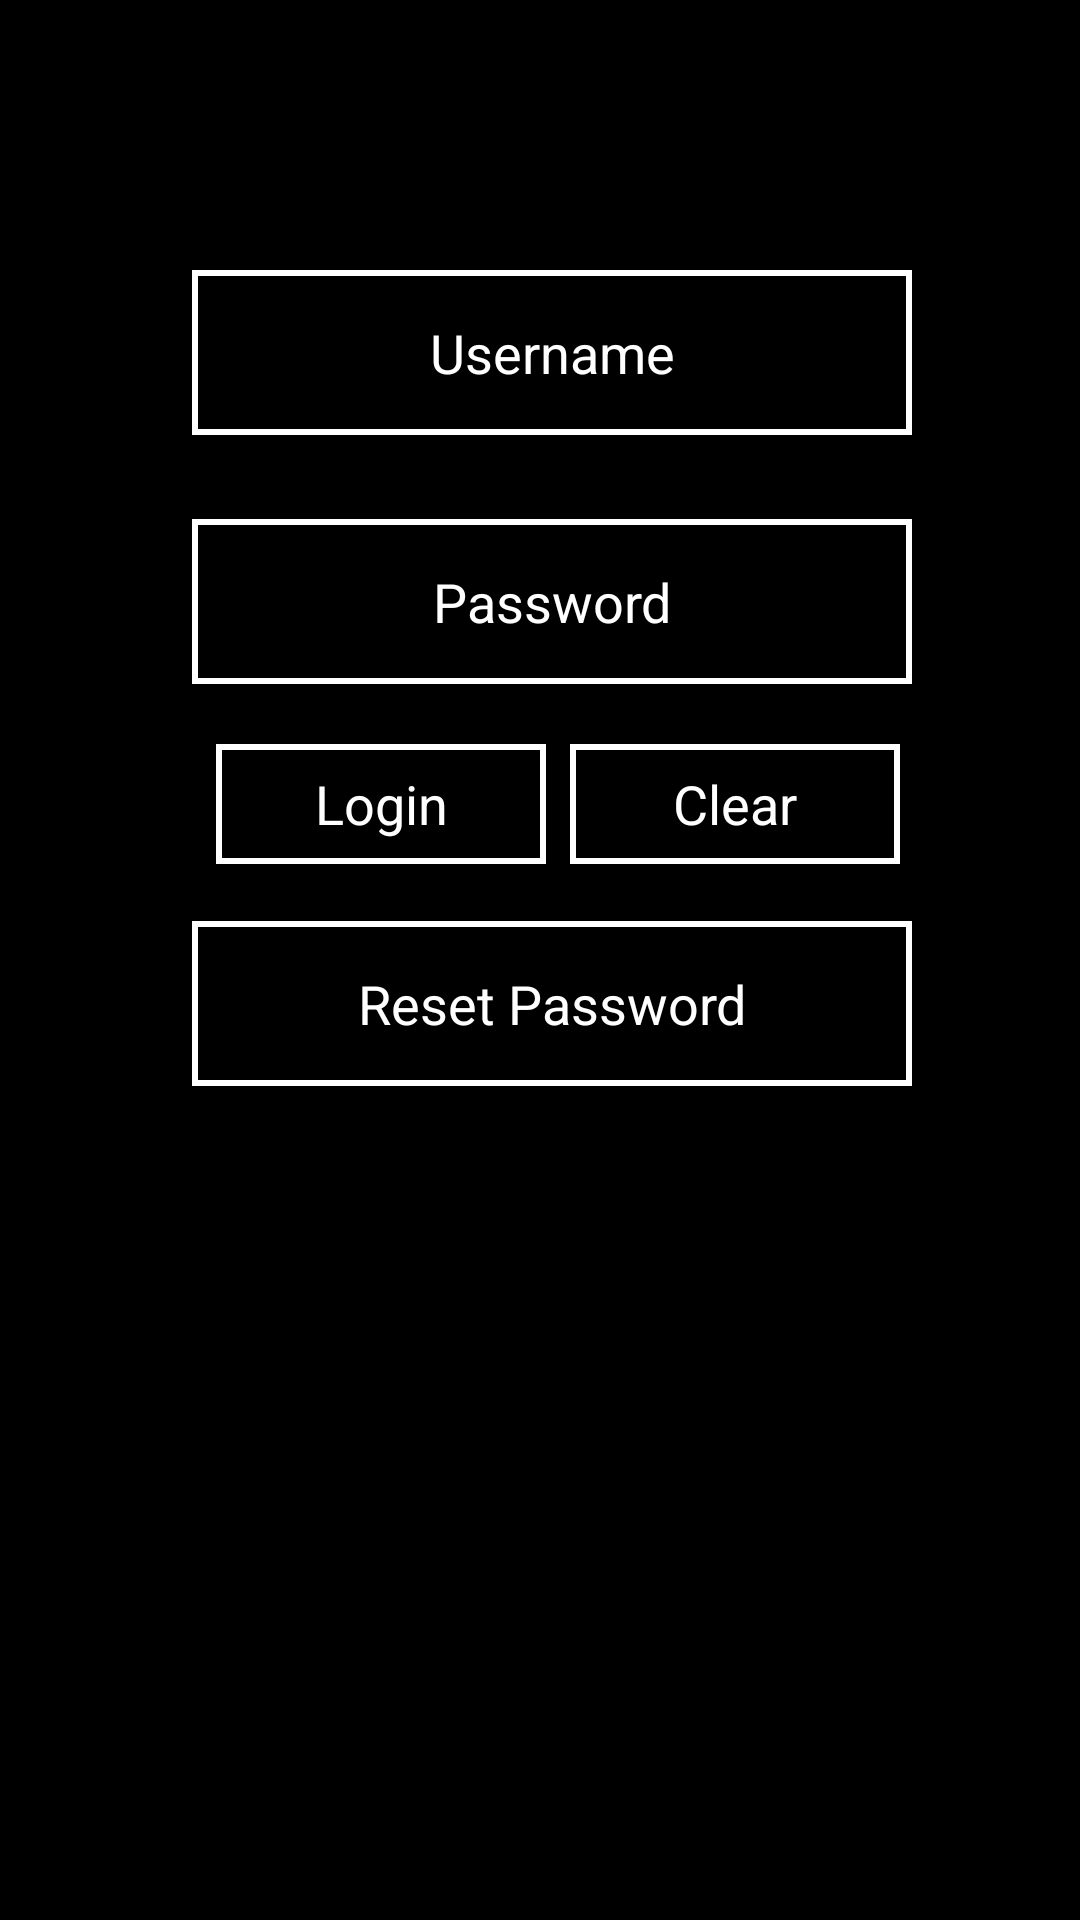

The Android layout XML behind this screen, and the referenced resources:
<!-- AndroidManifest.xml: application theme Theme.CookItYourself -->
<!-- res/layout/activity_login.xml -->
<?xml version="1.0" encoding="utf-8"?>
<androidx.constraintlayout.widget.ConstraintLayout xmlns:android="http://schemas.android.com/apk/res/android"
    xmlns:app="http://schemas.android.com/apk/res-auto"
    xmlns:tools="http://schemas.android.com/tools"
    android:layout_width="match_parent"
    android:layout_height="match_parent"
    tools:context=".Signup"
    android:background="@color/black">

    <TextView
        android:id="@+id/title"
        android:layout_width="215dp"
        android:layout_height="34dp"
        android:layout_marginStart="76dp"
        android:layout_marginTop="28dp"
        android:gravity="center"
        android:textAlignment="center"
        android:textAppearance="@style/TextAppearance.AppCompat.Display1"
        android:textColor="@color/white"
        android:textSize="26sp"
        app:layout_constraintStart_toStartOf="parent"
        app:layout_constraintTop_toTopOf="parent" />

    <EditText
        android:id="@+id/username"
        android:layout_width="240dp"
        android:layout_height="55dp"
        android:layout_marginStart="64dp"
        android:layout_marginTop="28dp"
        android:background="@drawable/border"
        android:ems="10"
        android:gravity="center"
        android:hint="Username"
        android:inputType="textPersonName"
        android:textColor="@color/white"
        android:textColorHint="@color/white"
        app:layout_constraintStart_toStartOf="parent"
        app:layout_constraintTop_toBottomOf="@+id/title" />


    <EditText
        android:id="@+id/password"
        android:layout_width="240dp"
        android:layout_height="55dp"
        android:layout_marginStart="64dp"
        android:layout_marginTop="28dp"
        android:background="@drawable/border"
        android:ems="10"
        android:gravity="center"
        android:hint="Password"
        android:inputType="textPassword"
        android:textColor="@color/white"
        android:textColorHint="@color/white"
        app:layout_constraintStart_toStartOf="parent"
        app:layout_constraintTop_toBottomOf="@+id/username" />

    <TextView
        android:id="@+id/login"
        android:layout_width="110dp"
        android:layout_height="40dp"
        android:layout_marginStart="72dp"
        android:layout_marginTop="20dp"
        android:background="@drawable/border"
        android:gravity="center"
        android:text="Login"
        android:textAlignment="center"
        android:textColor="@color/white"
        android:textSize="18sp"
        app:layout_constraintStart_toStartOf="parent"
        app:layout_constraintTop_toBottomOf="@+id/password" />

    <TextView
        android:id="@+id/clear"
        android:layout_width="110dp"
        android:layout_height="40dp"
        android:layout_marginStart="8dp"
        android:layout_marginTop="20dp"
        android:background="@drawable/border"
        android:gravity="center"
        android:text="Clear"
        android:textAlignment="center"
        android:textColor="@color/white"
        android:textSize="18sp"
        app:layout_constraintStart_toEndOf="@+id/login"
        app:layout_constraintTop_toBottomOf="@+id/password" />

    <TextView
        android:id="@+id/resetpassword"
        android:layout_width="240dp"
        android:layout_height="55dp"
        android:layout_marginStart="64dp"
        android:layout_marginTop="19dp"
        android:background="@drawable/border"
        android:gravity="center"
        android:text="Reset Password"
        android:textAlignment="center"
        android:textColor="@color/white"
        android:textSize="18sp"
        app:layout_constraintStart_toStartOf="parent"
        app:layout_constraintTop_toBottomOf="@+id/login" />


</androidx.constraintlayout.widget.ConstraintLayout>
<!-- resources referenced by this layout -->
<resources>
  <!-- drawable border (drawable) -->
  <shape xmlns:android="http://schemas.android.com/apk/res/android"
      android:shape="rectangle" >
  
      <stroke
          android:width="2dp"
          android:color="@android:color/white"/>
  
  </shape>
  <style name="Theme.CookItYourself" parent="Theme.MaterialComponents.DayNight.DarkActionBar">
          
          <item name="colorPrimary">@color/purple_500</item>
          <item name="colorPrimaryVariant">@color/purple_700</item>
          <item name="colorOnPrimary">@color/white</item>
          
          <item name="colorSecondary">@color/teal_200</item>
          <item name="colorSecondaryVariant">@color/teal_700</item>
          <item name="colorOnSecondary">@color/black</item>
          
          <item name="android:statusBarColor" tools:targetApi="l">?attr/colorPrimaryVariant</item>
          
      </style>
  <!-- not gathered from this repository: default colours our renderer supplied (Android Studio template values) -->
  <color name="purple_500">#FF6200EE</color>
  <color name="purple_700">#FF3700B3</color>
  <color name="teal_200">#FF03DAC5</color>
  <color name="teal_700">#FF018786</color>
  <color name="black">#FF000000</color>
  <color name="white">#FFFFFFFF</color>
</resources>
